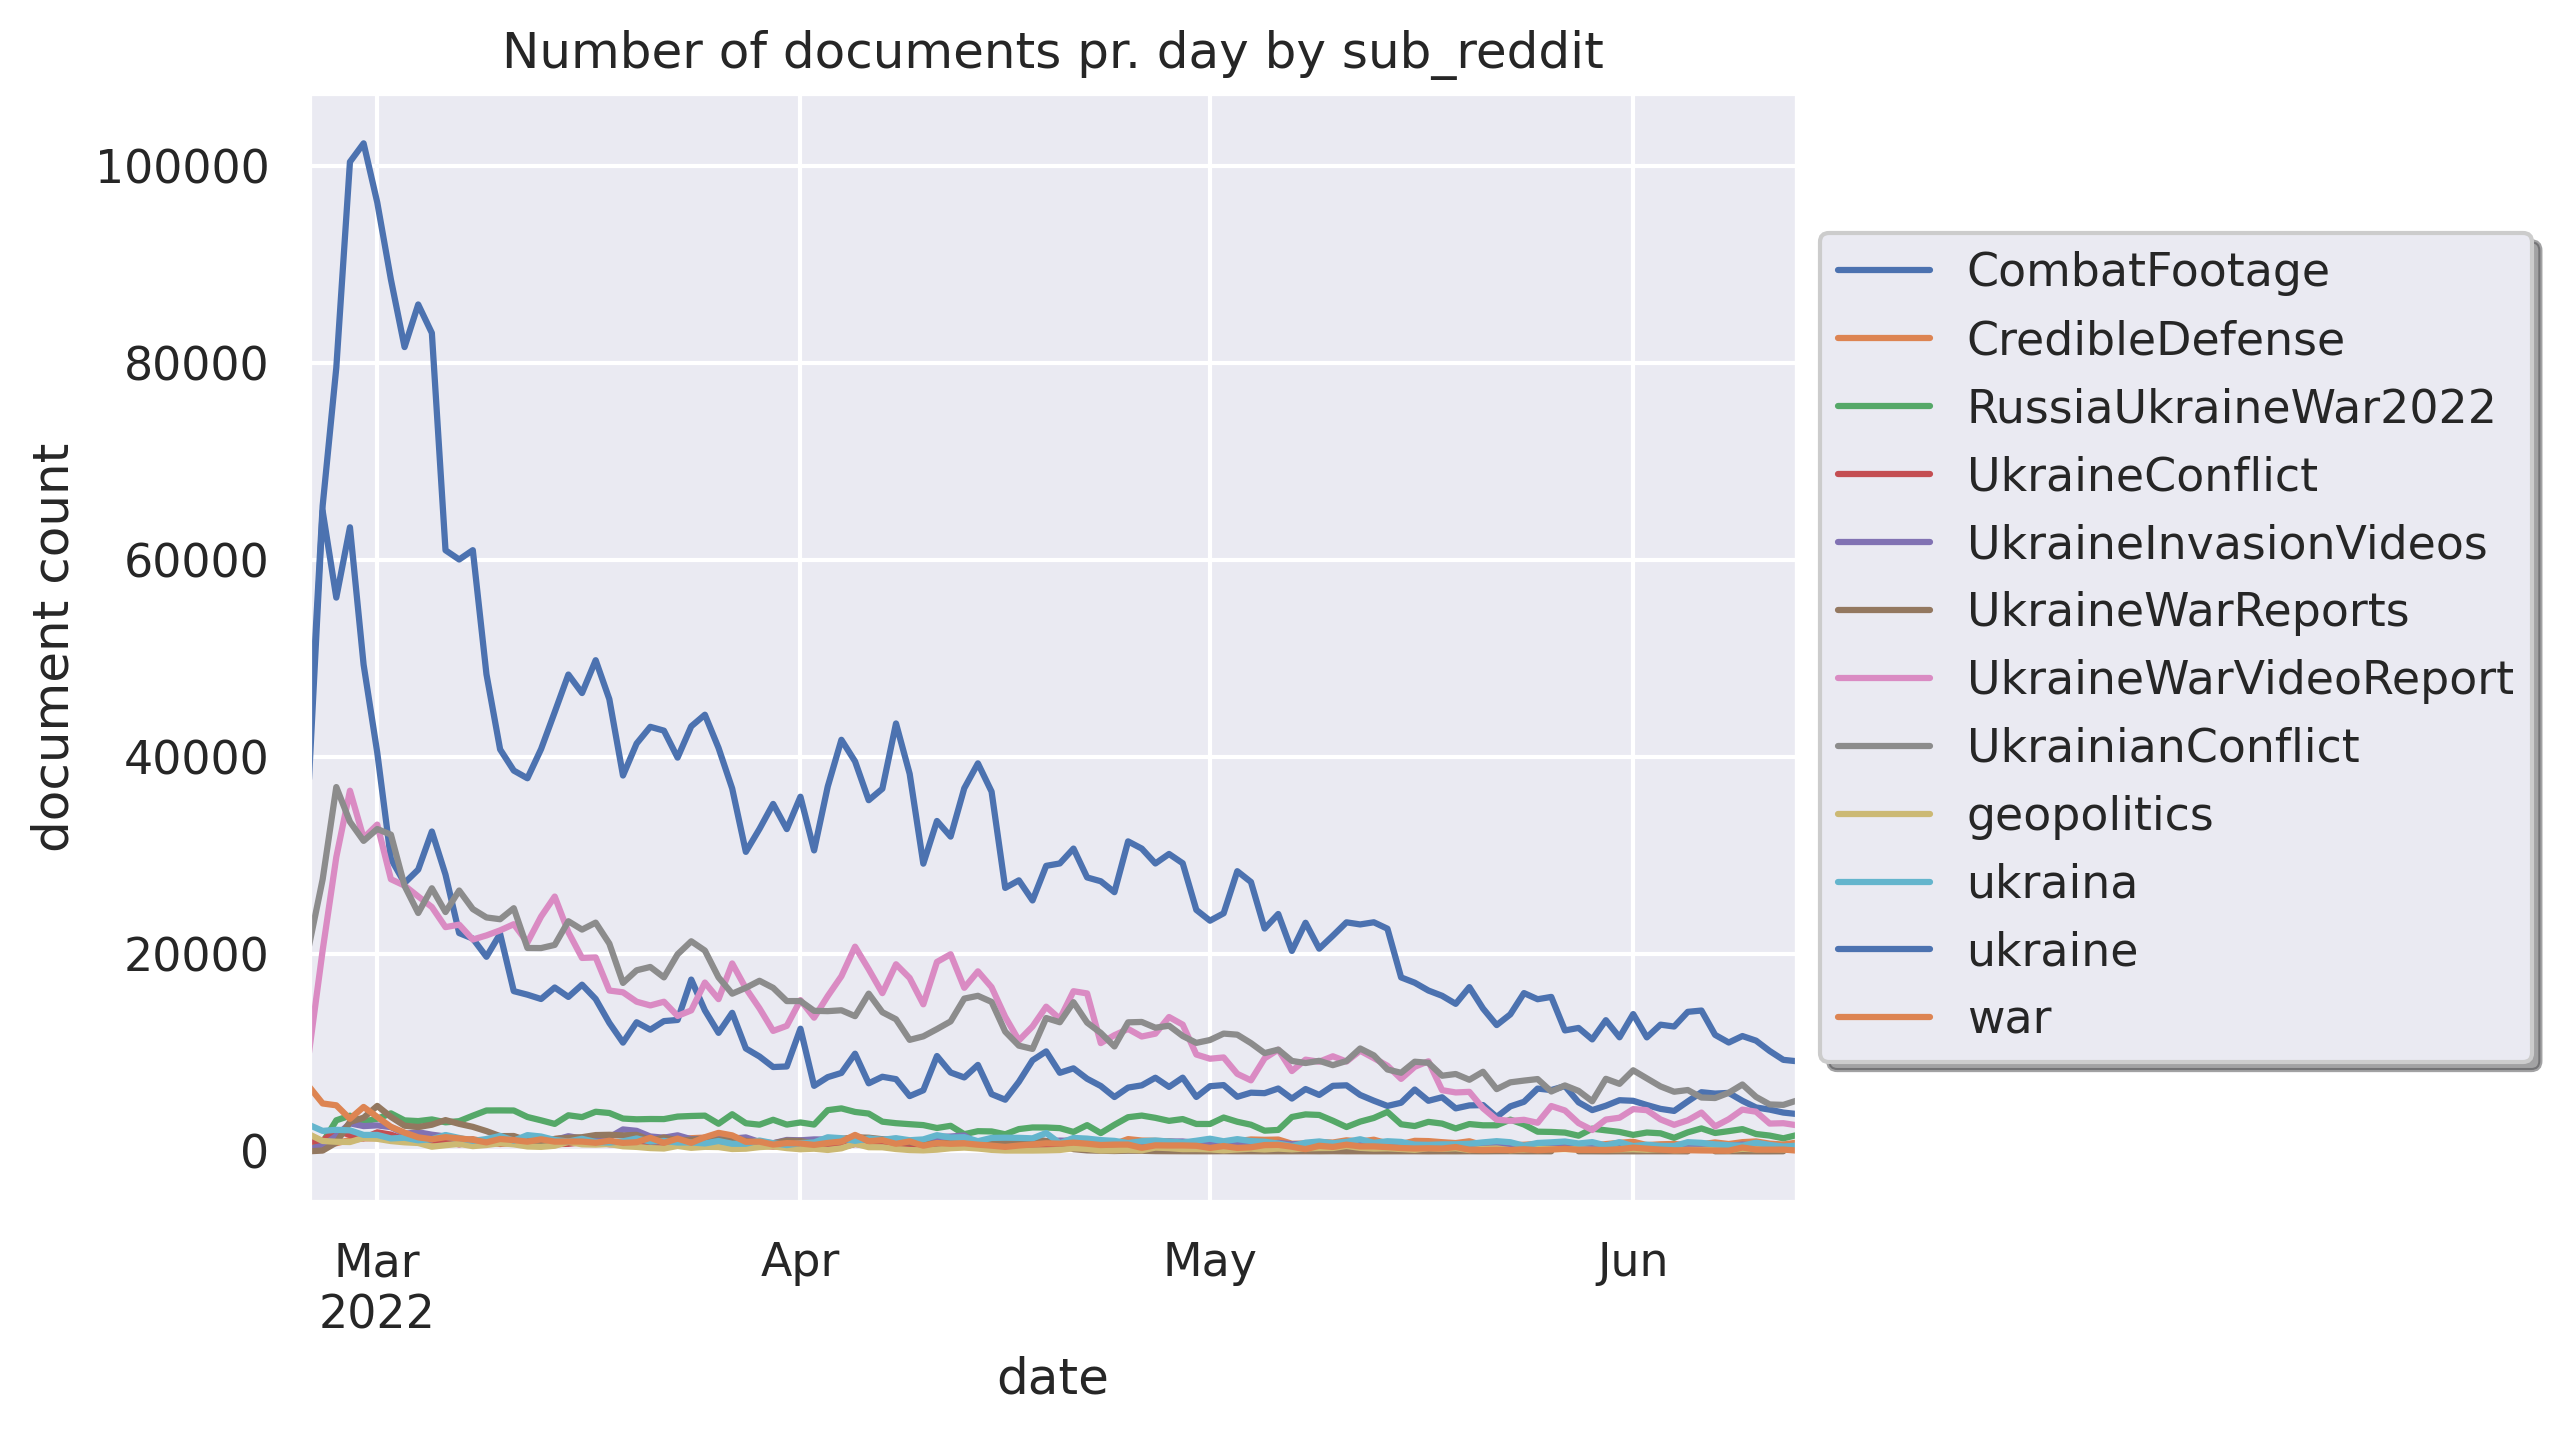

Values plotted in this chart, from the file beside it:
date	CombatFootage	CredibleDefense	RussiaUkraineWar2022	UkraineConflict	UkraineInvasionVideos	UkraineWarReports	UkraineWarVideoReport	UkrainianConflict	geopolitics	ukraina	ukraine	war
2022-02-24	37757	681.0	11.0	965.0	234.0	9.0	10022	20860	1735	2686	40576	6579
2022-02-25	64971	792.0	901.0	1100	568.0	80.0	20398	27596	1054	2075	65499	4859
2022-02-26	56188	829.0	3151	2098	1570	891.0	29857	36964	973.0	2186	79517	4672
2022-02-27	63321	1150	3618	1662	2845	2986	36593	33438	946.0	2132	100396	3302
2022-02-28	49381	1313	3024	1337	2564	3415	31797	31502	1370	1668	102277	4506
2022-03-01	40458	1341	3308	1931	2636	4611	33156	32708	1273	1667	96281	3491
2022-03-02	29678	1460	3857	1699	2460	3499	27615	32136	1046	1311	88462	2494
2022-03-03	27233	1105	3144	1199	1780	2603	26962	26940	919.0	1381	81604	1902
2022-03-04	28588	912.0	3070	1117	1939	2468	25863	24184	849.0	1120	85929	1424
2022-03-05	32454	982.0	3239	1175	1690	2703	24790	26695	470.0	1233	83032	1229
2022-03-06	28076	992.0	2946	1010	1510	3172	22751	24281	626.0	1660	60990	1441
2022-03-07	22149	1139	3064	704.0	1146	2792	23004	26467	760.0	1360	60051	1316
2022-03-08	21588	1238	3619	1015	1161	2487	21494	24585	530.0	1065	61000	1171
2022-03-09	19744	951.0	4148	1113	977.0	2054	21909	23734	646.0	1248	48403	913.0
2022-03-10	22070	747.0	4155	820.0	1118	1544	22424	23553	832.0	1565	40787	1257
2022-03-11	16257	859.0	4146	928.0	853.0	1557	23048	24671	713.0	1086	38635	1145
2022-03-12	15898	853.0	3488	706.0	1025	1084	21191	20635	496.0	1648	37855	983.0
2022-03-13	15458	858.0	3149	778.0	991.0	816.0	23822	20625	454.0	1507	40816	1222
2022-03-14	16626	1260	2786	739.0	1149	1253	25855	20947	569.0	1154	44571	988.0
2022-03-15	15670	1389	3662	763.0	1536	1375	22241	23351	954.0	1003	48381	996.0
2022-03-16	16913	1221	3474	934.0	1299	1437	19626	22501	713.0	1274	46501	998.0
2022-03-17	15458	1130	4019	911.0	1308	1652	19678	23208	683.0	951.0	49834	870.0
2022-03-18	13035	955.0	3892	723.0	1416	1682	16317	21081	746.0	892.0	45883	1076
2022-03-19	11032	670.0	3328	726.0	2224	1612	16139	17088	515.0	1016	38134	860.0
2022-03-20	13100	851.0	3253	682.0	2080	1672	15185	18372	451.0	1308	41384	927.0
2022-03-21	12342	1138	3282	556.0	1510	1123	14805	18710	332.0	991.0	43075	1378
2022-03-22	13217	1412	3274	750.0	1389	1395	15183	17653	287.0	1057	42687	862.0
2022-03-23	13332	1228	3530	689.0	1627	1122	13740	19997	550.0	901.0	39951	1295
2022-03-24	17430	1336	3590	664.0	1230	1174	14304	21316	358.0	909.0	43123	863.0
2022-03-25	14303	1397	3625	632.0	1279	1285	17129	20373	459.0	804.0	44303	1436
2022-03-26	12024	844.0	2803	1083	1234	1192	15442	17653	438.0	1052	40933	1877
2022-03-27	14059	864.0	3767	736.0	1289	1153	19065	16000	236.0	769.0	36815	1620
2022-03-28	10440	998.0	2854	894.0	1416	1071	16541	16595	271.0	772.0	30388	969.0
2022-03-29	9623	1043	2707	592.0	953.0	841.0	14511	17309	431.0	1097	32716	987.0
2022-03-30	8556	625.0	3204	488.0	823.0	814.0	12222	16591	511.0	829.0	35253	686.0
2022-03-31	8614	861.0	2714	553.0	1156	1086	12734	15248	328.0	637.0	32700	837.0
2022-04-01	12444	1099	2933	914.0	1120	1049	15346	15250	216.0	836.0	35985	801.0
2022-04-02	6648	1041	2718	455.0	1212	803.0	13564	14260	270.0	907.0	30535	651.0
2022-04-03	7532	1124	4180	521.0	1197	1124	15757	14226	142.0	1429	37016	854.0
2022-04-04	7956	1144	4360	435.0	1258	1264	17770	14316	307.0	1334	41759	994.0
2022-04-05	9911	1185	4000	744.0	1049	1421	20769	13717	774.0	1067	39566	1668
2022-04-06	6903	928.0	3833	631.0	1186	1386	18472	16003	424.0	1311	35630	1036
2022-04-07	7569	1167	3012	575.0	1193	1230	16052	14119	415.0	1174	36796	1139
2022-04-08	7328	912.0	2858	787.0	1266	985.0	18982	13403	237.0	1334	43418	765.0
2022-04-09	5608	671.0	2758	597.0	1042	920.0	17590	11314	133.0	1129	38307	1013
2022-04-10	6199	433.0	2664	536.0	996.0	730.0	14921	11669	98.0	1213	29189	573.0
2022-04-11	9674	793.0	2371	772.0	1462	812.0	19220	12407	173.0	1641	33523	845.0
2022-04-12	8002	853.0	2592	763.0	1503	828.0	20001	13186	318.0	1403	31935	763.0
2022-04-13	7499	939.0	1741	595.0	1612	662.0	16593	15500	386.0	1441	36836	810.0
2022-04-14	8771	1032	2047	653.0	761.0	836.0	18265	15783	292.0	1032	39371	678.0
2022-04-15	5804	786.0	2023	671.0	1202	913.0	16657	15165	151.0	1362	36504	580.0
2022-04-16	5241	779.0	1733	704.0	1259	1040	13650	12147	82.0	1387	26731	453.0
2022-04-17	7054	564.0	2260	593.0	1087	950.0	11253	10725	83.0	1370	27501	593.0
2022-04-18	9241	977.0	2425	617.0	1204	1224	12670	10394	83.0	1321	25457	701.0
2022-04-19	10145	954.0	2421	484.0	1026	1049	14679	13529	101.0	1861	28970	819.0
2022-04-20	7972	956.0	2358	273.0	1091	708.0	13445	13101	138.0	818.0	29213	775.0
2022-04-21	8423	1209	1972	372.0	1061	222.0	16249	15136	313.0	1363	30722	884.0
2022-04-22	7365	1127	2662	372.0	857.0	98.0	16024	13063	249.0	1293	27792	777.0
2022-04-23	6632	973.0	1852	380.0	590.0	64.0	10983	12016	88.0	1143	27405	641.0
2022-04-24	5514	747.0	2694	544.0	792.0	35.0	11786	10644	101.0	1063	26297	686.0
... 161 more rows
